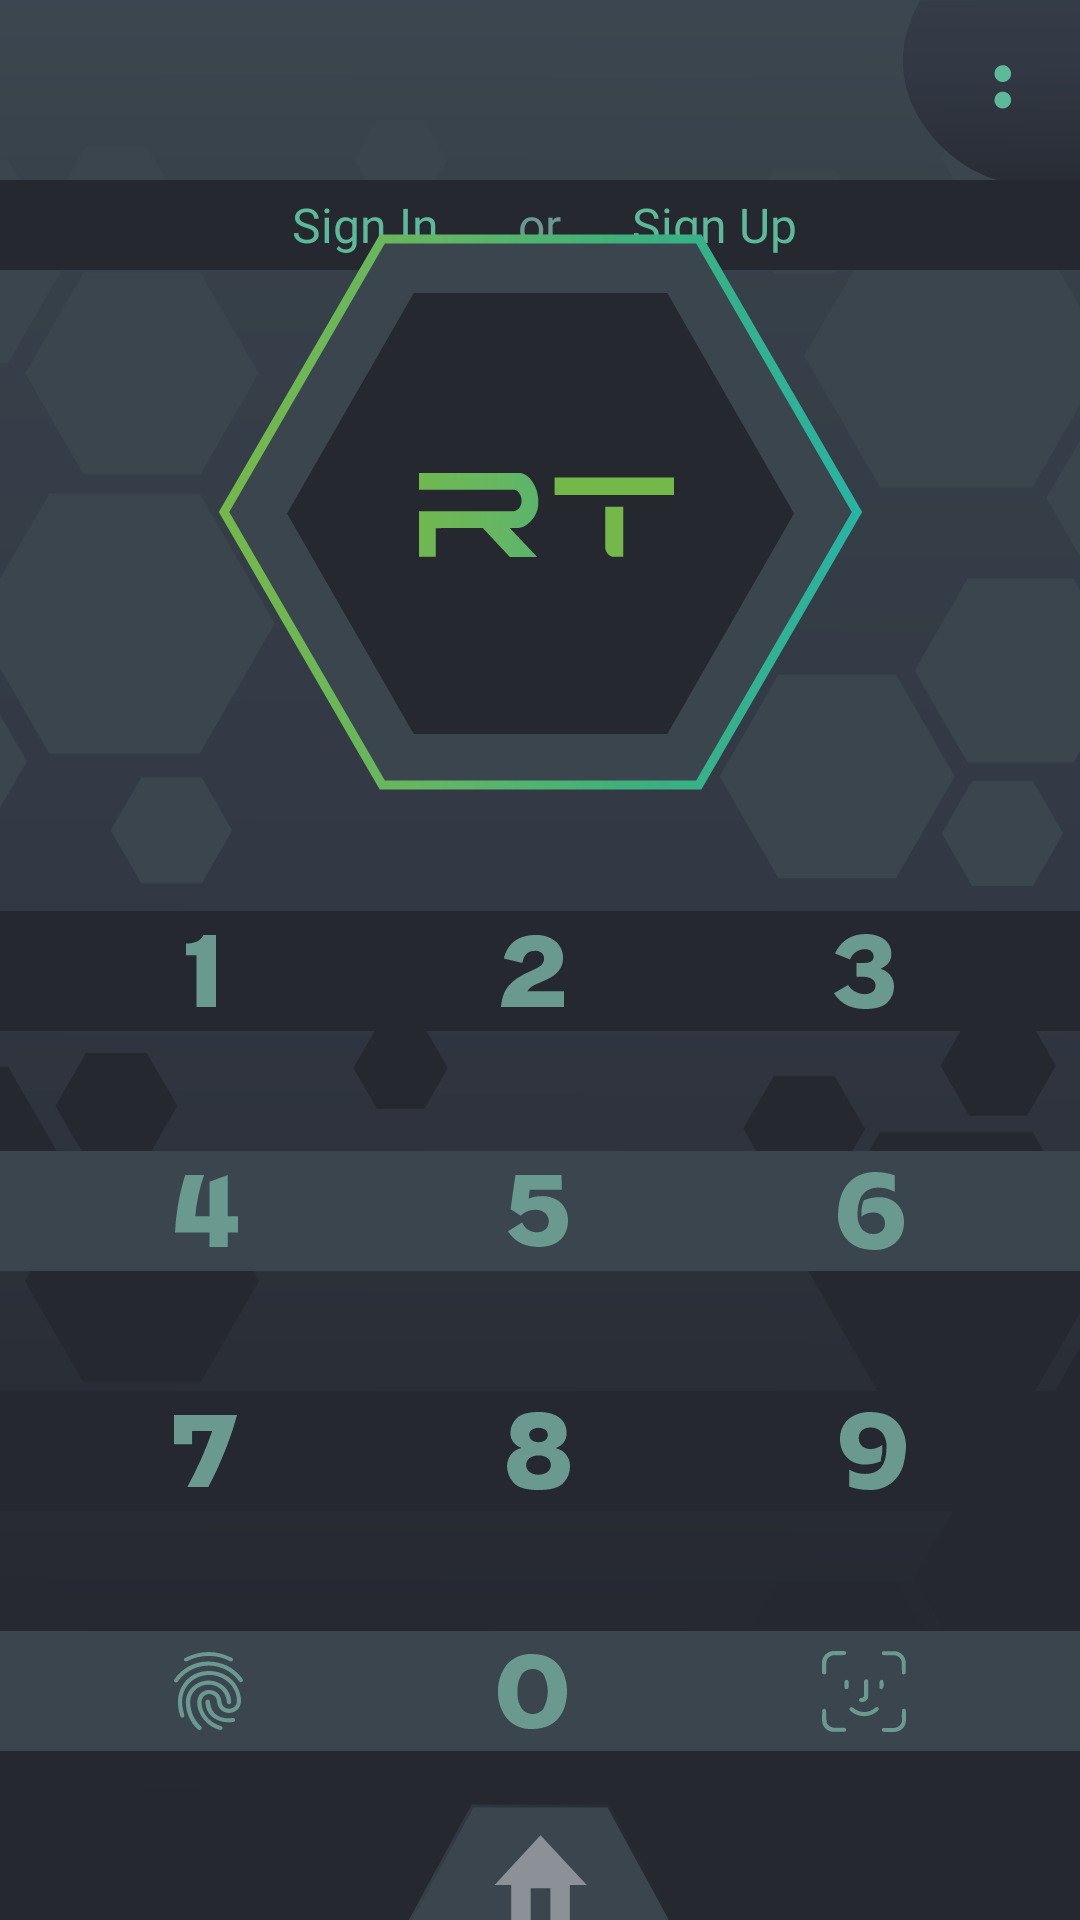

Write the Android layout XML for this screen, with the resource values it uses.
<!-- AndroidManifest.xml: application theme AppTheme -->
<!-- res/layout/fragment_start.xml -->
<?xml version="1.0" encoding="utf-8"?>
<androidx.constraintlayout.widget.ConstraintLayout xmlns:android="http://schemas.android.com/apk/res/android"
    xmlns:app="http://schemas.android.com/apk/res-auto"
    xmlns:tools="http://schemas.android.com/tools"
    android:layout_width="match_parent"
    android:layout_height="match_parent">

    <ImageView
        android:id="@+id/imageView"
        android:layout_width="match_parent"
        android:layout_height="match_parent"
        android:scaleType="centerCrop"
        android:src="@drawable/background" />

    <ImageButton
        android:id="@+id/buttonMenu"
        android:layout_width="wrap_content"
        android:layout_height="wrap_content"
        android:background="@null"
        android:paddingStart="15dp"
        android:paddingBottom="5dp"
        android:src="@drawable/icon_menu"
        app:layout_constraintEnd_toEndOf="parent"
        app:layout_constraintTop_toTopOf="parent"
        tools:ignore="RtlSymmetry" />

    <LinearLayout
        android:id="@+id/layoutSignInSignUp"
        android:layout_width="match_parent"
        android:layout_height="30dp"
        android:layout_marginTop="60dp"
        android:background="@color/colorPrimaryDark"
        android:gravity="center"
        android:orientation="horizontal"
        app:layout_constraintEnd_toEndOf="parent"
        app:layout_constraintStart_toStartOf="parent"
        app:layout_constraintTop_toTopOf="parent">

        <Button
            android:id="@+id/buttonSignIn"
            style="@style/textButtonStyle"
            android:layout_width="wrap_content"
            android:layout_height="wrap_content"
            android:layout_marginEnd="7dp"
            android:text="@string/sign_in" />

        <TextView
            android:id="@+id/textViewWelcome"
            style="@style/textStyle"
            android:layout_width="wrap_content"
            android:layout_height="wrap_content"
            android:text="@string/or"
            android:textColor="@color/secondaryText" />

        <Button
            android:id="@+id/buttonSignUp"
            style="@style/textButtonStyle"
            android:layout_width="wrap_content"
            android:layout_height="wrap_content"
            android:layout_marginStart="7dp"
            android:text="@string/sign_up" />

    </LinearLayout>

    <ImageView
        android:id="@+id/imageViewLogo"
        android:layout_width="wrap_content"
        android:layout_height="wrap_content"
        android:layout_marginTop="35dp"
        android:src="@drawable/rt_logo"
        app:layout_constraintEnd_toEndOf="parent"
        app:layout_constraintStart_toStartOf="parent"
        app:layout_constraintTop_toBottomOf="@id/layoutSignInSignUp"
        app:layout_constraintBottom_toTopOf="@id/layout123"/>

    <LinearLayout
        android:id="@+id/layout123"
        android:layout_width="match_parent"
        android:layout_height="40dp"
        android:layout_marginTop="40dp"
        android:background="@color/colorPrimaryDark"
        android:gravity="center"
        android:orientation="horizontal"
        app:layout_constraintBottom_toTopOf="@id/layout456"
        app:layout_constraintEnd_toEndOf="parent"
        app:layout_constraintStart_toStartOf="parent"
        app:layout_constraintTop_toBottomOf="@id/imageViewLogo"
        app:layout_constraintVertical_chainStyle="spread">

        <ImageButton
            android:id="@+id/button1"
            android:layout_width="wrap_content"
            android:layout_height="wrap_content"
            android:background="@null"
            android:padding="15dp"
            android:src="@drawable/icon_1" />

        <ImageButton
            android:id="@+id/button2"
            android:layout_width="wrap_content"
            android:layout_height="wrap_content"
            android:layout_marginStart="65dp"
            android:layout_marginEnd="60dp"
            android:background="@null"
            android:padding="15dp"
            android:src="@drawable/icon_2" />

        <ImageButton
            android:id="@+id/button3"
            android:layout_width="wrap_content"
            android:layout_height="wrap_content"
            android:background="@null"
            android:padding="15dp"
            android:src="@drawable/icon_3" />

    </LinearLayout>

    <LinearLayout
        android:id="@+id/layout456"
        android:layout_width="match_parent"
        android:layout_height="40dp"
        android:layout_marginTop="40dp"
        android:background="@color/colorPrimaryLight"
        android:gravity="center"
        android:orientation="horizontal"
        app:layout_constraintBottom_toTopOf="@id/layout789"
        app:layout_constraintEnd_toEndOf="parent"
        app:layout_constraintStart_toStartOf="parent"
        app:layout_constraintTop_toBottomOf="@id/layout123"
        app:layout_constraintVertical_chainStyle="spread">

        <ImageButton
            android:id="@+id/button4"
            android:layout_width="wrap_content"
            android:layout_height="wrap_content"
            android:background="@null"
            android:padding="15dp"
            android:src="@drawable/icon_4" />

        <ImageButton
            android:id="@+id/button5"
            android:layout_width="wrap_content"
            android:layout_height="wrap_content"
            android:layout_marginStart="60dp"
            android:layout_marginEnd="60dp"
            android:background="@null"
            android:padding="15dp"
            android:src="@drawable/icon_5" />

        <ImageButton
            android:id="@+id/button6"
            android:layout_width="wrap_content"
            android:layout_height="wrap_content"
            android:background="@null"
            android:padding="15dp"
            android:src="@drawable/icon_6" />

    </LinearLayout>

    <LinearLayout
        android:id="@+id/layout789"
        android:layout_width="match_parent"
        android:layout_height="40dp"
        android:layout_marginTop="40dp"
        android:background="@color/colorPrimaryDark"
        android:gravity="center"
        android:orientation="horizontal"
        app:layout_constraintBottom_toTopOf="@id/layout0Id"
        app:layout_constraintEnd_toEndOf="parent"
        app:layout_constraintStart_toStartOf="parent"
        app:layout_constraintTop_toBottomOf="@id/layout456"
        app:layout_constraintVertical_chainStyle="spread">

        <ImageButton
            android:id="@+id/button7"
            android:layout_width="wrap_content"
            android:layout_height="wrap_content"
            android:background="@null"
            android:padding="15dp"
            android:src="@drawable/icon_7" />

        <ImageButton
            android:id="@+id/button8"
            android:layout_width="wrap_content"
            android:layout_height="wrap_content"
            android:layout_marginStart="60dp"
            android:layout_marginEnd="60dp"
            android:background="@null"
            android:padding="15dp"
            android:src="@drawable/icon_8" />

        <ImageButton
            android:id="@+id/button9"
            android:layout_width="wrap_content"
            android:layout_height="wrap_content"
            android:background="@null"
            android:padding="15dp"
            android:src="@drawable/icon_9" />

    </LinearLayout>

    <LinearLayout
        android:id="@+id/layout0Id"
        android:layout_width="match_parent"
        android:layout_height="40dp"
        android:layout_marginTop="40dp"
        android:layout_marginBottom="50dp"
        android:background="@color/colorPrimaryLight"
        android:gravity="center"
        android:orientation="horizontal"
        app:layout_constraintBottom_toTopOf="@+id/buttonHome"
        app:layout_constraintEnd_toEndOf="parent"
        app:layout_constraintHorizontal_bias="0.5"
        app:layout_constraintStart_toStartOf="parent"
        app:layout_constraintTop_toBottomOf="@id/layout789"
        app:layout_constraintVertical_chainStyle="spread">

        <ImageButton
            android:id="@+id/buttonFingerprint"
            android:layout_width="wrap_content"
            android:layout_height="wrap_content"
            android:background="@null"
            android:padding="15dp"
            android:src="@drawable/icon_fingerprint" />

        <ImageButton
            android:id="@+id/button0"
            android:layout_width="wrap_content"
            android:layout_height="wrap_content"
            android:layout_marginStart="55dp"
            android:layout_marginEnd="55dp"
            android:background="@null"
            android:padding="15dp"
            android:src="@drawable/icon_0" />

        <ImageButton
            android:id="@+id/buttonFaceId"
            android:layout_width="wrap_content"
            android:layout_height="wrap_content"
            android:background="@null"
            android:padding="15dp"
            android:src="@drawable/icon_face_id" />

    </LinearLayout>

    <ImageButton
        android:id="@+id/buttonHome"
        android:layout_width="wrap_content"
        android:layout_height="wrap_content"
        android:background="@null"
        android:paddingStart="15dp"
        android:paddingTop="15dp"
        android:paddingEnd="15dp"
        android:src="@drawable/icon_home"
        app:layout_constraintBottom_toBottomOf="parent"
        app:layout_constraintEnd_toEndOf="parent"
        app:layout_constraintStart_toStartOf="parent"
        tools:ignore="RtlSymmetry" />

</androidx.constraintlayout.widget.ConstraintLayout>
<!-- resources referenced by this layout -->
<resources>
  <color name="colorPrimaryDark">#25282F</color>
  <color name="colorPrimaryLight">#3B454E</color>
  <color name="secondaryText">#6A9990</color>
  <!-- drawable icon_1 (drawable) -->
  <vector xmlns:android="http://schemas.android.com/apk/res/android"
      android:width="10dp"
      android:height="24dp"
      android:viewportWidth="10"
      android:viewportHeight="24">
    <path
        android:pathData="M10,0V24H3.4983V6.7853H0V2.846C2.9538,2.846 4.9505,1.8915 5.7921,0H10Z"
        android:fillColor="#6A9990"/>
  </vector>
  <!-- drawable icon_2 (drawable) -->
  <vector xmlns:android="http://schemas.android.com/apk/res/android"
      android:width="21dp"
      android:height="24dp"
      android:viewportWidth="21"
      android:viewportHeight="24">
    <path
        android:pathData="M0.9625,7.8509C1.2415,6.4129 1.8385,5.0501 2.7125,3.856C3.607,2.6369 4.8129,1.663 6.2125,1.029C7.893,0.2967 9.7255,-0.0508 11.5675,0.0133C14.0775,-0.1168 16.5402,0.7096 18.4275,2.3155C19.1628,3.0204 19.7422,3.8626 20.1303,4.791C20.5184,5.7193 20.7071,6.7143 20.685,7.7155C20.685,10.8979 18.7833,13.3186 14.98,14.9775L13.545,15.6038L11.97,16.2979C10.6502,16.7571 9.5202,17.6185 8.75,18.7524H21V24H0C0.0892,22.6223 0.3658,21.262 0.8225,19.9543C1.2214,18.8389 1.8131,17.7972 2.5725,16.8734C3.4441,15.9102 4.4378,15.0571 5.53,14.3342C6.8867,13.4419 8.3282,12.6767 9.835,12.049C10.7494,11.6633 11.6379,11.2223 12.495,10.7286C13.0154,10.4786 13.4598,10.1023 13.7849,9.6365C14.1101,9.1707 14.3048,8.6313 14.35,8.071C14.4103,7.3675 14.1843,6.669 13.72,6.1243C13.3946,5.8073 12.9978,5.5675 12.5606,5.4236C12.1234,5.2797 11.6577,5.2356 11.2,5.2948C8.9425,5.2948 7.5775,6.6998 7.1225,9.3067L0.9625,7.8509Z"
        android:fillColor="#6A9990"/>
  </vector>
  <!-- drawable icon_4 (drawable) -->
  <vector xmlns:android="http://schemas.android.com/apk/res/android"
      android:width="21dp"
      android:height="24dp"
      android:viewportWidth="21"
      android:viewportHeight="24">
    <path
        android:pathData="M3.4398,0H9.7002C8.1463,4.4439 7.1525,9.0673 6.742,13.7614H11.5405V2.2386L17.5602,0V13.7614H21V19.1757H17.5602V24H11.5405V19.1757H0C0.1275,16.379 0.4147,13.592 0.86,10.8286C1.2727,8.3471 1.7027,6.1952 2.1671,4.3731C2.6314,2.551 3.0442,1.1106 3.4398,0Z"
        android:fillColor="#6A9990"/>
  </vector>
  <!-- drawable icon_7 (drawable) -->
  <vector xmlns:android="http://schemas.android.com/apk/res/android"
      android:width="21dp"
      android:height="24dp"
      android:viewportWidth="21"
      android:viewportHeight="24">
    <path
        android:pathData="M0,0H21C20.1436,3.227 19.1218,6.407 17.9386,9.5271C16.7346,12.7202 15.5594,15.5488 14.4128,18.013C13.2432,20.4772 12.2629,22.4729 11.4545,24H4.4545C7.7373,18.0362 10.5106,11.801 12.7445,5.3623H6.0368V9.718H0V0Z"
        android:fillColor="#6A9990"/>
  </vector>
  <string name="or">or</string>
  <string name="sign_in">Sign In</string>
  <string name="sign_up">Sign Up</string>
  <style name="textButtonStyle" parent="Widget.MaterialComponents.Button.TextButton">
          <item name="android:textSize">16sp</item>
          <item name="android:textColor">@color/primaryText</item>
          <item name="android:textAllCaps">false</item>
          <item name="android:fontFamily">@font/bruno_ace_family</item>
      </style>
  <style name="textStyle">
          <item name="android:textSize">16sp</item>
          <item name="android:textColor">@color/primaryText</item>
          <item name="android:fontFamily">@font/bruno_ace_family</item>
      </style>
  <style name="AppTheme" parent="Theme.AppCompat.Light.NoActionBar">
          
          <item name="colorPrimary">@color/colorPrimary</item>
          <item name="colorPrimaryDark">@color/colorPrimaryDark</item>
          <item name="colorAccent">@color/colorAccent</item>
      </style>
  <color name="primaryText">#5CBA9B</color>
  <color name="colorPrimary">#323844</color>
  <color name="colorAccent">#FF5722</color>
</resources>
